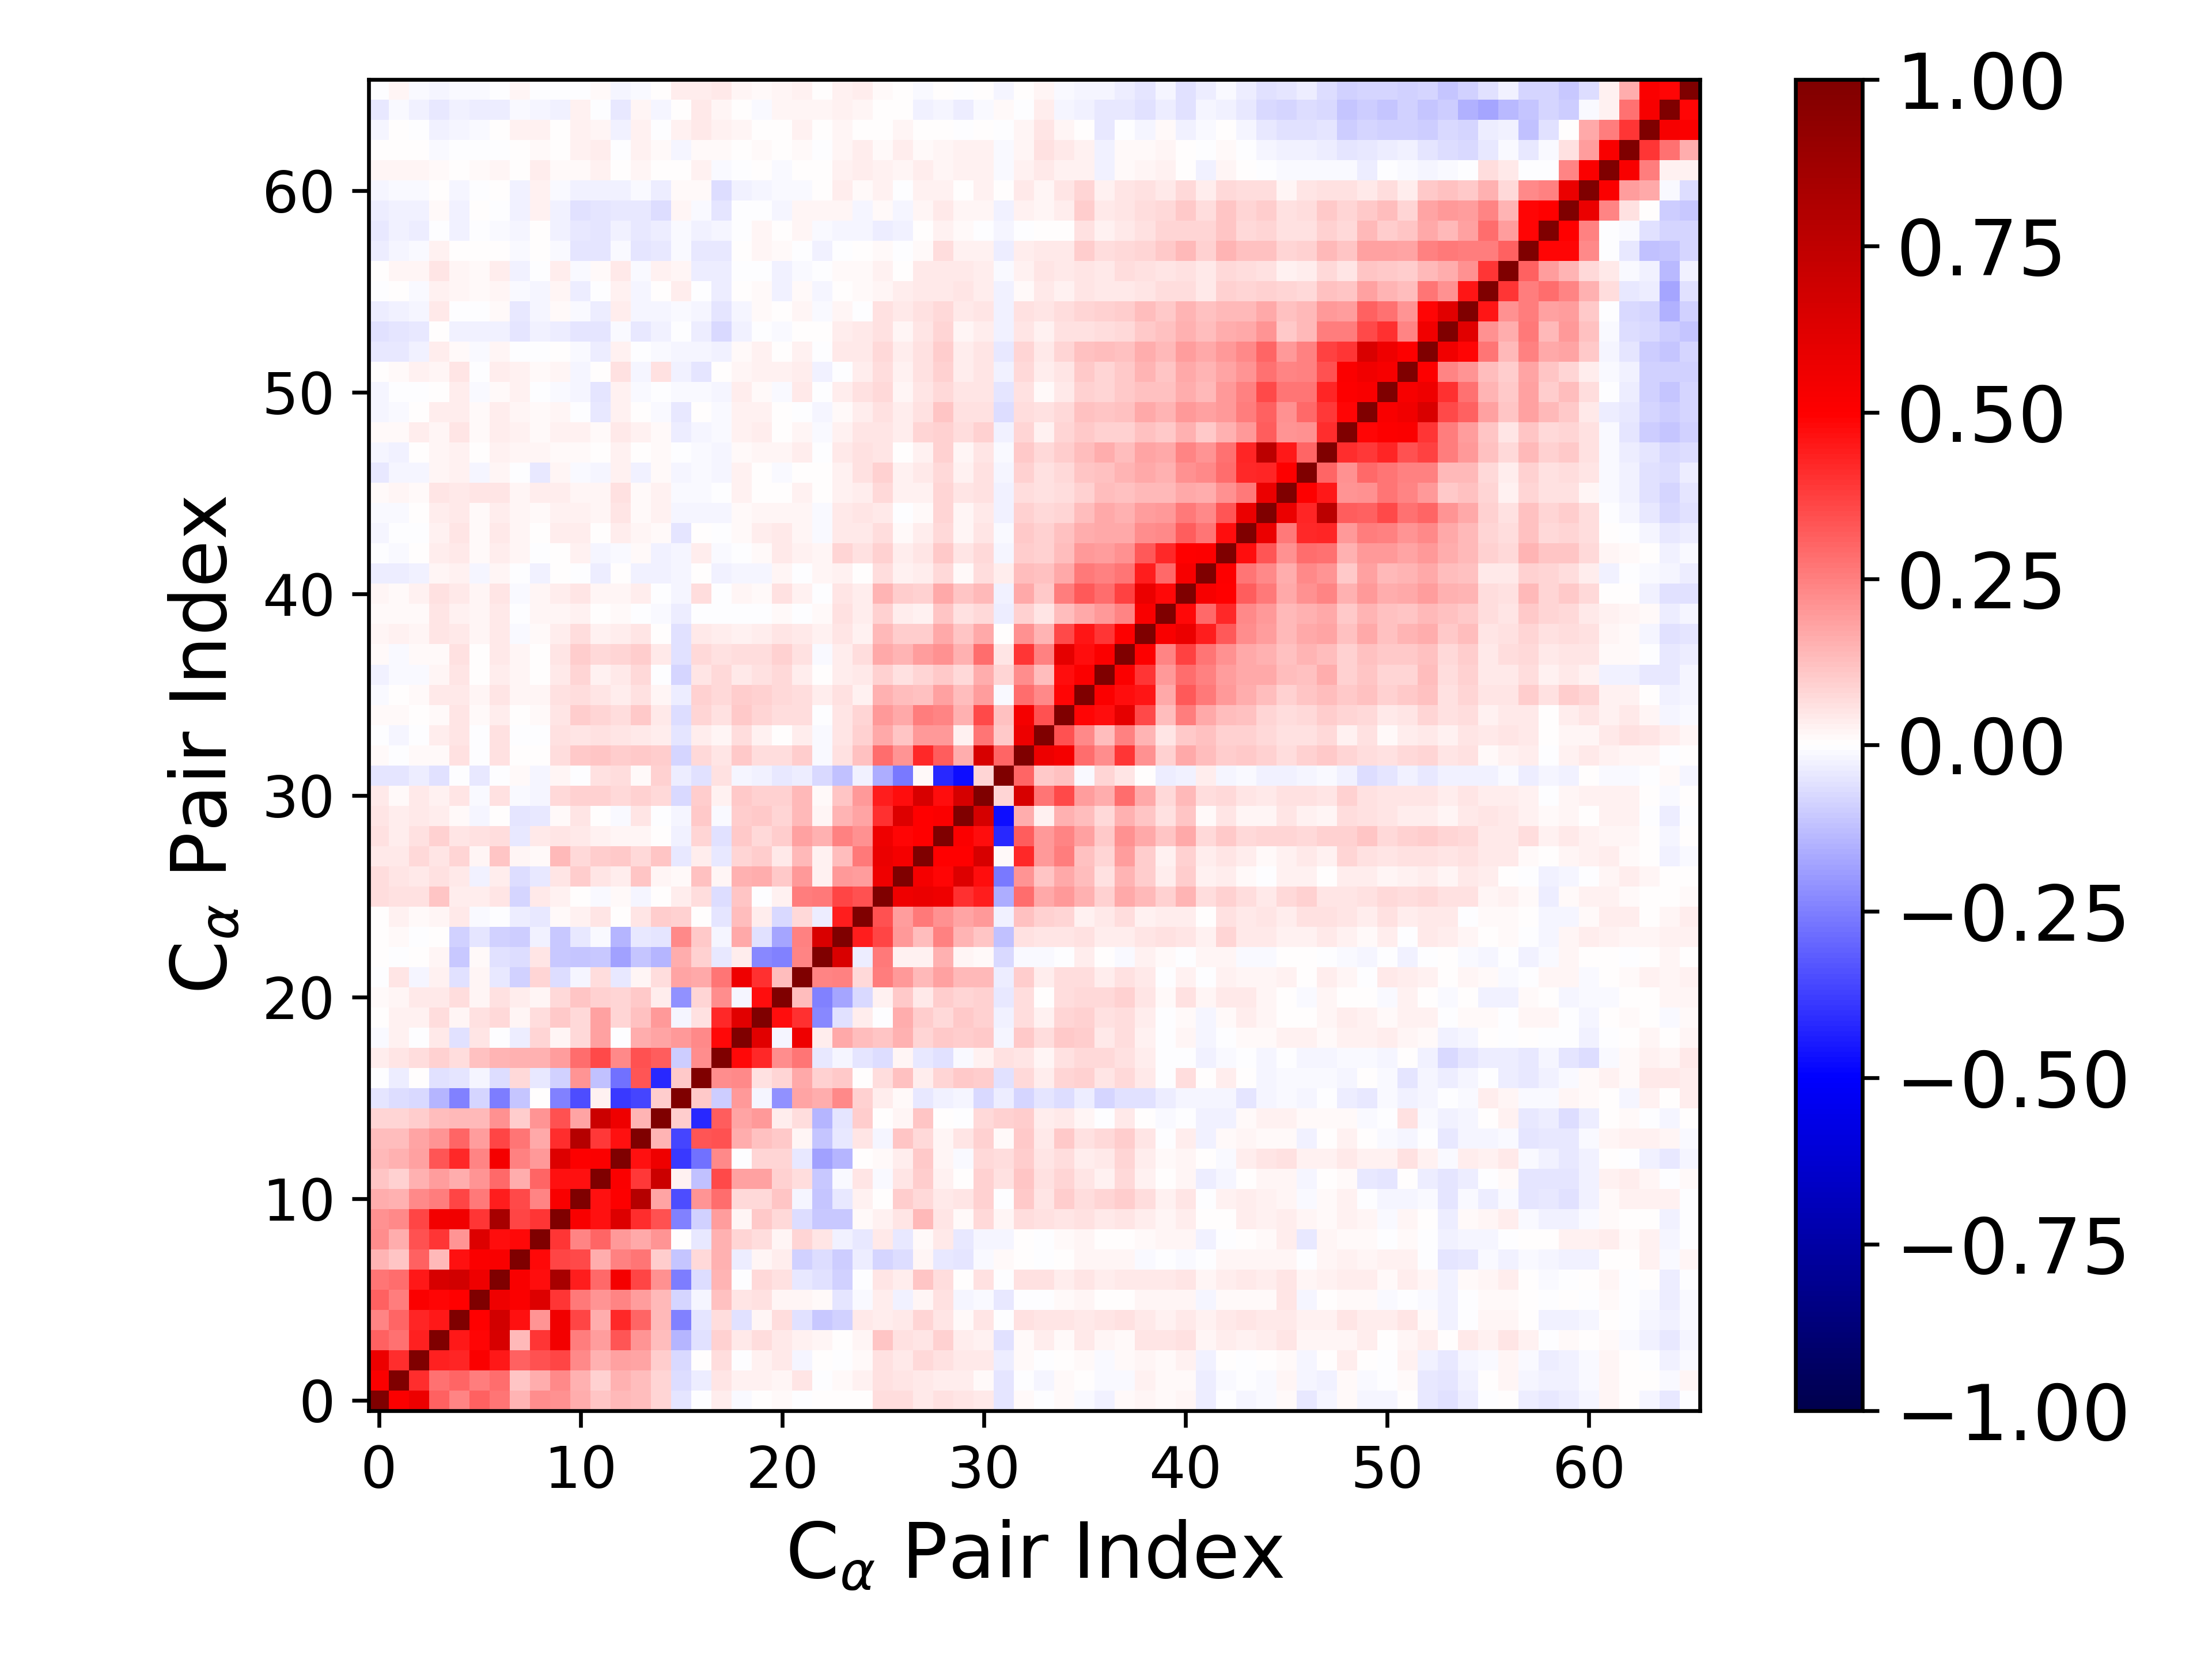

Source data for this figure (header and first rows):
1.000000000000000000e+00, 5.125778694069790253e-01, 5.699600812219585144e-01, 3.085114455821657553e-01, 2.403738960461246355e-01, 3.048944382609757309e-01, 2.656375440461995474e-01, 1.483282143663878228e-01, 2.237407277405207284e-01, 2.186865724703255798e-01, 1.577408489367652655e-01, 1.131978339745793732e-01, 1.357166304256404443e-01, 1.267711694946872247e-01, 8.532586761641013096e-02, -5.265306510285489017e-02, -7.216809046242158784e-03, 3.723155994248097261e-02, -1.442230986342930496e-02, 4.261374971297843435e-03, 1.184975856733781058e-02, -7.219722416403326131e-04, 6.504614429675707049e-03, 1.415002774637437151e-03
5.125778694069790253e-01, 1.000000000000000000e+00, 4.137445899768811275e-01, 2.765306030761600642e-01, 3.002037824632912133e-01, 2.548144344429970620e-01, 2.822645070224942820e-01, 1.161729004042526547e-01, 1.637940242872375773e-01, 2.276662652929722641e-01, 1.522072705217282496e-01, 9.114083351058888116e-02, 1.560048558833388999e-01, 1.270559126788232129e-01, 7.905326316890839977e-02, -6.933700586663606169e-02, -3.523624417865388325e-02, 4.810405548856595132e-02, 2.783871699186111007e-02, 2.463831380126793938e-02, 1.968512144927128671e-02, 4.846984327070328474e-02, -6.140827696716146976e-04, 8.462312822822072242e-03
5.699600812219585144e-01, 4.137445899768811275e-01, 1.000000000000000000e+00, 4.346309607371318662e-01, 4.254001251080206658e-01, 5.103987921426249574e-01, 4.471519645489387407e-01, 3.116897390591805150e-01, 3.403153436275421218e-01, 3.621590408006181705e-01, 2.290260073548682218e-01, 1.550892335785124532e-01, 1.813291204989636307e-01, 1.760151609639070414e-01, 9.660357670032433675e-02, -7.551288773565903445e-02, 7.535364475138111272e-03, 6.412642192621875736e-02, -6.516317857923208806e-03, 3.075839636940204055e-02, 4.256655920161626222e-02, -1.791672677397273400e-02, 5.490264683500873863e-03, -4.603976495895401207e-03
3.085114455821657553e-01, 2.765306030761600642e-01, 4.346309607371318662e-01, 1.000000000000000000e+00, 4.473442718948951180e-01, 4.900731721189008350e-01, 6.512273905528609408e-01, 1.362917035840947866e-01, 3.924597928274102809e-01, 5.391307537643547088e-01, 2.572235235171609902e-01, 1.914700339306423249e-01, 3.344765776403445523e-01, 2.032286864109816016e-01, 1.288679617233158547e-01, -1.444516452558793629e-01, -6.144137468009508440e-02, 8.605841956625055744e-02, 4.336380245844171505e-02, 6.708613504132093786e-02, 4.549485199229651167e-02, 3.025688506183493026e-02, 2.134843642867444852e-02, 5.303170964917360702e-03
2.403738960461246355e-01, 3.002037824632912133e-01, 4.254001251080206658e-01, 4.473442718948951180e-01, 1.000000000000000000e+00, 4.936935195183104752e-01, 6.777137018499032051e-01, 4.675875278212171526e-01, 2.055078523127210344e-01, 5.526595051158516014e-01, 3.660003835601087774e-01, 1.604756716692118390e-01, 4.183002796926301725e-01, 3.028395013918589451e-01, 1.372437521747880140e-01, -2.446853533696924099e-01, -4.914104824348839579e-02, 6.390714409197817414e-02, -5.569053212975871164e-02, 1.888804896608644451e-02, 6.913564758009219102e-02, -6.146343559106565851e-02, -1.038613937360038236e-01, -9.041554505160809274e-02
3.048944382609757309e-01, 2.548144344429970620e-01, 5.103987921426249574e-01, 4.900731721189008350e-01, 4.936935195183104752e-01, 1.000000000000000000e+00, 5.623512038736809826e-01, 5.088665253596492688e-01, 6.259447076373858554e-01, 3.947475931852651998e-01, 2.588699660021032689e-01, 2.035734465451054798e-01, 2.380443314434076418e-01, 1.888941701256595107e-01, 1.403452086223105910e-01, -8.535974034986167081e-02, -1.839062564539321529e-02, 1.217184514025551889e-01, 4.727170818901442473e-02, 6.063753546125250776e-02, 2.315999123859854153e-02, 1.879473945121846318e-02, 8.529381751344732032e-03, -4.796625006244902706e-02
2.656375440461995474e-01, 2.822645070224942820e-01, 4.471519645489387407e-01, 6.512273905528609408e-01, 6.777137018499032051e-01, 5.623512038736809826e-01, 1.000000000000000000e+00, 5.197560400659912982e-01, 4.719839386504016687e-01, 8.389917887363386173e-01, 4.418527733674006974e-01, 2.895243603225144957e-01, 5.389395716169980144e-01, 3.606235795675768463e-01, 2.171642669990014318e-01, -2.551342998643990057e-01, -6.279619935925145890e-02, 1.416603516186643597e-01, -2.359871050455609293e-04, 7.473657443241331355e-02, 6.159498401371593657e-02, -4.449706521708585855e-02, -5.995883158943782903e-02, -9.166962161720464131e-02
1.483282143663878228e-01, 1.161729004042526547e-01, 3.116897390591805150e-01, 1.362917035840947866e-01, 4.675875278212171526e-01, 5.088665253596492688e-01, 5.197560400659912982e-01, 1.000000000000000000e+00, 4.785432723406190525e-01, 3.623786294247712814e-01, 3.543090844319203292e-01, 1.579535987188323554e-01, 2.493612825172974723e-01, 2.666955109943607294e-01, 1.001887104150828850e-01, -1.165158027752919712e-01, 7.109933130173590188e-02, 1.492605220525428100e-01, -3.211571652124123322e-02, 2.312173522981902929e-02, 3.252740019742762084e-02, -8.814433701043272729e-02, -6.508885353496289550e-02, -9.857151200564891191e-02
2.237407277405207284e-01, 1.637940242872375773e-01, 3.403153436275421218e-01, 3.924597928274102809e-01, 2.055078523127210344e-01, 6.259447076373858554e-01, 4.719839386504016687e-01, 4.785432723406190525e-01, 1.000000000000000000e+00, 3.923999680728887385e-01, 2.365270156007697189e-01, 3.009965955475826793e-01, 2.009848412301474541e-01, 1.704794310635112387e-01, 2.070422276713557164e-01, 4.141610037978973695e-03, -4.237519326295210303e-02, 1.495140997525201965e-01, 8.387940156094646216e-02, 6.633360729595005889e-02, 2.085049228569572227e-02, 8.177285160982225576e-02, 4.947745722443760291e-02, -2.533109904211011329e-02
2.186865724703255798e-01, 2.276662652929722641e-01, 3.621590408006181705e-01, 5.391307537643547088e-01, 5.526595051158516014e-01, 3.947475931852651998e-01, 8.389917887363386173e-01, 3.623786294247712814e-01, 3.923999680728887385e-01, 1.000000000000000000e+00, 5.165767374450845884e-01, 4.651973846240236576e-01, 6.287401902585131319e-01, 4.127802321646483752e-01, 3.436826939340741349e-01, -2.443668775050437392e-01, -8.823175436738306399e-02, 1.885173053083471495e-01, 2.326873385937687153e-02, 1.019356296991597161e-01, 7.140426007445255241e-02, -6.604676239140877536e-02, -1.042743789859855164e-01, -1.081159184442023330e-01
1.577408489367652655e-01, 1.522072705217282496e-01, 2.290260073548682218e-01, 2.572235235171609902e-01, 3.660003835601087774e-01, 2.588699660021032689e-01, 4.418527733674006974e-01, 3.543090844319203292e-01, 2.365270156007697189e-01, 5.165767374450845884e-01, 1.000000000000000000e+00, 4.685884288558093691e-01, 5.004595296297575935e-01, 7.834442642906015442e-01, 1.759413683849377907e-01, -3.467367595528273450e-01, 2.045276703321876888e-01, 2.831314021387399404e-01, 7.510894177741712918e-02, 7.630749011510695734e-02, 1.124933183162970390e-01, -2.282073768042961262e-02, -1.152172032208507585e-01, -4.296307687190711877e-02
1.131978339745793732e-01, 9.114083351058888116e-02, 1.550892335785124532e-01, 1.914700339306423249e-01, 1.604756716692118390e-01, 2.035734465451054798e-01, 2.895243603225144957e-01, 1.579535987188323554e-01, 3.009965955475826793e-01, 4.651973846240236576e-01, 4.685884288558093691e-01, 1.000000000000000000e+00, 5.141850981612783311e-01, 3.868462473690054693e-01, 6.965908698221197071e-01, 2.738126215464460264e-02, -1.201815229709357336e-01, 3.572971945989484310e-01, 1.873971749790545038e-01, 1.839781457022067745e-01, 8.749673714281130943e-02, 6.849365476952240517e-02, -1.031588143314593753e-01, -1.061834050277526802e-02
1.357166304256404443e-01, 1.560048558833388999e-01, 1.813291204989636307e-01, 3.344765776403445523e-01, 4.183002796926301725e-01, 2.380443314434076418e-01, 5.389395716169980144e-01, 2.493612825172974723e-01, 2.009848412301474541e-01, 6.287401902585131319e-01, 5.004595296297575935e-01, 5.141850981612783311e-01, 1.000000000000000000e+00, 4.620498570089044410e-01, 5.597424298915110175e-01, -3.863544790193131351e-01, -2.779439703874613254e-01, 2.336082288506080018e-01, -2.913537489773650462e-04, 8.283575481279004116e-02, 8.038457533775965336e-02, -4.560997793057288557e-02, -1.800869026175800358e-01, -1.436698139238291594e-01
1.267711694946872247e-01, 1.270559126788232129e-01, 1.760151609639070414e-01, 2.032286864109816016e-01, 3.028395013918589451e-01, 1.888941701256595107e-01, 3.606235795675768463e-01, 2.666955109943607294e-01, 1.704794310635112387e-01, 4.127802321646483752e-01, 7.834442642906015442e-01, 3.868462473690054693e-01, 4.620498570089044410e-01, 1.000000000000000000e+00, 1.450576373766905014e-01, -3.597402191915989866e-01, 3.331032148753553246e-01, 3.374215782698136712e-01, 1.580135607401070286e-01, 1.206182996062179907e-01, 1.035011198271346827e-01, 1.998457555457055015e-02, -1.158735553720386113e-01, -3.911346909440781977e-02
8.532586761641013096e-02, 7.905326316890839977e-02, 9.660357670032433675e-02, 1.288679617233158547e-01, 1.372437521747880140e-01, 1.403452086223105910e-01, 2.171642669990014318e-01, 1.001887104150828850e-01, 2.070422276713557164e-01, 3.436826939340741349e-01, 1.759413683849377907e-01, 6.965908698221197071e-01, 5.597424298915110175e-01, 1.450576373766905014e-01, 1.000000000000000000e+00, 9.593043867982799233e-02, -4.189511296085826619e-01, 3.201778985371971920e-01, 1.732639534455201191e-01, 1.953477656104055382e-01, 3.320182359883653428e-02, 6.908128395689532020e-02, -1.429914741467583905e-01, -4.775793301562722415e-02
-5.265306510285489017e-02, -6.933700586663606169e-02, -7.551288773565903445e-02, -1.444516452558793629e-01, -2.446853533696924099e-01, -8.535974034986167081e-02, -2.551342998643990057e-01, -1.165158027752919712e-01, 4.141610037978973695e-03, -2.443668775050437392e-01, -3.467367595528273450e-01, 2.738126215464460264e-02, -3.863544790193131351e-01, -3.597402191915989866e-01, 9.593043867982799233e-02, 1.000000000000000000e+00, 1.040442188626904962e-01, -9.664820680339569758e-02, 1.984469450615506392e-01, -1.596408083155010510e-02, -2.175434613444767740e-01, 1.744048908244562046e-01, 1.600340612210030267e-01, 2.288635236586925026e-01
-7.216809046242158784e-03, -3.523624417865388325e-02, 7.535364475138111272e-03, -6.144137468009508440e-02, -4.914104824348839579e-02, -1.839062564539321529e-02, -6.279619935925145890e-02, 7.109933130173590188e-02, -4.237519326295210303e-02, -8.823175436738306399e-02, 2.045276703321876888e-01, -1.201815229709357336e-01, -2.779439703874613254e-01, 3.331032148753553246e-01, -4.189511296085826619e-01, 1.040442188626904962e-01, 1.000000000000000000e+00, 2.230187118875475716e-01, 2.308201633063540759e-01, 5.696798150761719914e-02, 8.557157672059513553e-02, 1.648865416780708193e-01, 8.862120842045438651e-02, 1.040097535896024328e-01
3.723155994248097261e-02, 4.810405548856595132e-02, 6.412642192621875736e-02, 8.605841956625055744e-02, 6.390714409197817414e-02, 1.217184514025551889e-01, 1.416603516186643597e-01, 1.492605220525428100e-01, 1.495140997525201965e-01, 1.885173053083471495e-01, 2.831314021387399404e-01, 3.572971945989484310e-01, 2.336082288506080018e-01, 3.374215782698136712e-01, 3.201778985371971920e-01, -9.664820680339569758e-02, 2.230187118875475716e-01, 1.000000000000000000e+00, 4.793440235702040031e-01, 4.209797800227669806e-01, 2.247630080285019649e-01, 2.684005330574156245e-01, -4.483174883547640099e-02, -2.121310602252471367e-02
-1.442230986342930496e-02, 2.783871699186111007e-02, -6.516317857923208806e-03, 4.336380245844171505e-02, -5.569053212975871164e-02, 4.727170818901442473e-02, -2.359871050455609293e-04, -3.211571652124123322e-02, 8.387940156094646216e-02, 2.326873385937687153e-02, 7.510894177741712918e-02, 1.873971749790545038e-01, -2.913537489773650462e-04, 1.580135607401070286e-01, 1.732639534455201191e-01, 1.984469450615506392e-01, 2.308201633063540759e-01, 4.793440235702040031e-01, 1.000000000000000000e+00, 6.145993444978460341e-01, -1.916367767662854535e-02, 5.551267191291207048e-01, 3.873103075818467439e-02, 1.666459332759587242e-01
4.261374971297843435e-03, 2.463831380126793938e-02, 3.075839636940204055e-02, 6.708613504132093786e-02, 1.888804896608644451e-02, 6.063753546125250776e-02, 7.473657443241331355e-02, 2.312173522981902929e-02, 6.633360729595005889e-02, 1.019356296991597161e-01, 7.630749011510695734e-02, 1.839781457022067745e-01, 8.283575481279004116e-02, 1.206182996062179907e-01, 1.953477656104055382e-01, -1.596408083155010510e-02, 5.696798150761719914e-02, 4.209797800227669806e-01, 6.145993444978460341e-01, 1.000000000000000000e+00, 4.744499338779966657e-01, 4.030707428497661282e-01, -2.326261651421321630e-01, -6.202776373638470286e-02
1.184975856733781058e-02, 1.968512144927128671e-02, 4.256655920161626222e-02, 4.549485199229651167e-02, 6.913564758009219102e-02, 2.315999123859854153e-02, 6.159498401371593657e-02, 3.252740019742762084e-02, 2.085049228569572227e-02, 7.140426007445255241e-02, 1.124933183162970390e-01, 8.749673714281130943e-02, 8.038457533775965336e-02, 1.035011198271346827e-01, 3.320182359883653428e-02, -2.175434613444767740e-01, 8.557157672059513553e-02, 2.247630080285019649e-01, -1.916367767662854535e-02, 4.744499338779966657e-01, 1.000000000000000000e+00, 1.255692369633199523e-01, -2.453691058104359168e-01, -1.735774637685177924e-01
-7.219722416403326131e-04, 4.846984327070328474e-02, -1.791672677397273400e-02, 3.025688506183493026e-02, -6.146343559106565851e-02, 1.879473945121846318e-02, -4.449706521708585855e-02, -8.814433701043272729e-02, 8.177285160982225576e-02, -6.604676239140877536e-02, -2.282073768042961262e-02, 6.849365476952240517e-02, -4.560997793057288557e-02, 1.998457555457055015e-02, 6.908128395689532020e-02, 1.744048908244562046e-01, 1.648865416780708193e-01, 2.684005330574156245e-01, 5.551267191291207048e-01, 4.030707428497661282e-01, 1.255692369633199523e-01, 1.000000000000000000e+00, 2.411020174004123717e-01, 2.431836518584910289e-01
6.504614429675707049e-03, -6.140827696716146976e-04, 5.490264683500873863e-03, 2.134843642867444852e-02, -1.038613937360038236e-01, 8.529381751344732032e-03, -5.995883158943782903e-02, -6.508885353496289550e-02, 4.947745722443760291e-02, -1.042743789859855164e-01, -1.152172032208507585e-01, -1.031588143314593753e-01, -1.800869026175800358e-01, -1.158735553720386113e-01, -1.429914741467583905e-01, 1.600340612210030267e-01, 8.862120842045438651e-02, -4.483174883547640099e-02, 3.873103075818467439e-02, -2.326261651421321630e-01, -2.453691058104359168e-01, 2.411020174004123717e-01, 1.000000000000000000e+00, 6.431982431231737518e-01
1.415002774637437151e-03, 8.462312822822072242e-03, -4.603976495895401207e-03, 5.303170964917360702e-03, -9.041554505160809274e-02, -4.796625006244902706e-02, -9.166962161720464131e-02, -9.857151200564891191e-02, -2.533109904211011329e-02, -1.081159184442023330e-01, -4.296307687190711877e-02, -1.061834050277526802e-02, -1.436698139238291594e-01, -3.911346909440781977e-02, -4.775793301562722415e-02, 2.288635236586925026e-01, 1.040097535896024328e-01, -2.121310602252471367e-02, 1.666459332759587242e-01, -6.202776373638470286e-02, -1.735774637685177924e-01, 2.431836518584910289e-01, 6.431982431231737518e-01, 1.000000000000000000e+00
4.162214583248334196e-03, 2.507069317413460063e-02, 1.197969367970768903e-02, 1.750549774582660714e-02, 3.964700156927353919e-02, -9.639844261165235115e-03, -1.607371248297562215e-03, -3.834479861470496687e-02, -4.107799476112607151e-02, 9.918329352855134035e-03, 2.664752649801278156e-02, 5.441816719489418752e-02, 7.318767643857782522e-03, 4.733198349581107384e-02, 9.606257699938750005e-02, 8.896143713668276665e-02, 3.895111680418986057e-03, -5.323751443620732687e-02, 1.267113761497113966e-01, 3.346200775870773053e-02, -7.529368708885647576e-02, 7.305566062391280480e-02, -3.249218681371995182e-02, 4.419714745006756984e-01
6.683401211237101347e-02, 5.974995075359854080e-02, 5.609318852931887561e-02, 1.114331002917937630e-01, 3.321134357332058973e-02, 3.271198455545284989e-02, 5.158038808983606699e-02, -8.539890528932309044e-02, 4.072065060637933276e-02, 3.028534283143280784e-02, 3.519568924212021412e-03, -1.178211625353332501e-02, 1.091547716313077086e-02, -2.249974839809978228e-02, 1.875460008742564199e-03, 3.339826813790467558e-02, 6.293893476031187095e-02, -7.024009089102764558e-02, 1.122193216807531035e-01, -3.743944816138285235e-04, 2.790235992200084184e-02, 2.568044560166322099e-01, 2.653575070079249865e-01, 3.618759243886394139e-01
6.308526504427415527e-02, 5.328011938734856373e-02, 4.138617007764762434e-02, 5.637779544855403557e-02, 4.168260072371124392e-02, -2.408091744842002710e-02, 3.294432556526902950e-02, -6.402572850960139283e-02, -4.337834195129507825e-02, 5.019039333099989397e-02, 1.011171918193065622e-01, 5.084210101817538546e-02, 3.514306505537095199e-02, 1.120500889301169617e-01, 1.864658071811485518e-02, 9.943472339557449940e-03, 1.246649050535570541e-01, 2.141169485759314775e-02, 1.553244959233258671e-01, 1.631671670618990433e-01, 1.081457258504723018e-01, 1.990930376251470180e-01, 2.624907668242407524e-02, 2.024667296073763556e-01
4.444093882041112720e-02, 4.185492649921396247e-02, 7.323042324829118210e-02, 4.738309465004580945e-02, 8.231486664528024633e-02, 1.801689859824427004e-02, 1.168008064112262268e-01, 2.006681109626285223e-02, 8.330129414815137454e-03, 1.370625048653424105e-01, 7.704577077612735636e-02, 9.419038823855185871e-02, 1.024570561412435216e-01, 7.261737481530985971e-02, 1.123280705491373904e-01, -4.517439272510517800e-02, 3.361261422522028586e-02, -4.377326850738151587e-02, 8.386058716421947168e-02, 9.464571737973820342e-02, 4.640946715757433838e-02, 1.346387419185763878e-01, 2.763135889122661504e-02, 1.282622596280575122e-01
5.816260699284295232e-02, 3.262556115420097574e-02, 6.066393931471260326e-02, 8.843537503738417571e-02, 5.028230988491627640e-02, 6.128685356873637968e-02, 6.563990648884601709e-02, -4.116582531769750336e-02, 3.913313944073778389e-02, 4.730543347946547517e-02, 4.077743491353846145e-02, 2.460214732968170684e-02, 1.826099324648477323e-02, 2.204986996570487343e-02, 3.996978611026547057e-03, -2.513228380835975939e-02, 7.918129080239309781e-02, -5.853668711930475055e-02, 1.076819980078600192e-01, 7.405720585451064375e-02, 1.005328755175897704e-01, 1.798349752956064085e-01, 1.528714162632006657e-01, 2.443879404945684397e-01
5.185962349218713185e-02, 3.287683174404895659e-02, 3.957234941136530265e-02, 3.137522798735738888e-02, 8.523751362662449968e-03, -1.704069219696296295e-02, 2.794965644137870162e-03, -4.853573945582834864e-02, -4.500958452292776885e-02, 9.876843746549715877e-03, 4.897158485865313327e-02, 5.656334419213268974e-03, -9.422138590622975915e-03, 5.382473066806293255e-02, -6.648583342211891213e-03, -1.749932469941429050e-02, 1.046382755693160416e-01, -1.207568598623980777e-02, 9.861882619680807649e-02, 1.060531775209218736e-01, 8.066204752812723699e-02, 1.333676554508077261e-01, 2.248233625606128536e-02, 1.441731768985395068e-01
4.231250786303172168e-02, 1.428199388813002589e-02, 4.399330227459640613e-02, 2.444369686141443718e-02, 4.822383154896025398e-02, -8.357459452652104409e-03, 5.658030310971490229e-02, -1.267066729178050258e-02, -1.709031732391474295e-02, 7.552533690564207369e-02, 9.230551043934602518e-02, 8.601425431187215143e-02, 7.212098773098807314e-02, 9.056041198005555792e-02, 7.181165654490197225e-02, -7.275544013424416201e-02, 9.579118293838025100e-02, 2.719914893393545960e-02, 1.047885759977021519e-01, 9.085660814172991095e-02, 8.729336921043444331e-02, 1.339276215236046841e-01, 8.255992588259722376e-03, 1.111670164724645193e-01
-5.081523736048938755e-02, -5.331457054410094348e-02, -3.804120951020477370e-02, -5.662502103006325505e-02, -2.200010761162632996e-03, -4.160913628802277719e-02, -1.922652241509007192e-03, 1.410577864150765193e-02, -2.076187174851028966e-02, 1.854447256752620940e-02, -3.437050534326972513e-03, 6.221593705334419605e-02, 6.716023001919005364e-02, 1.170035782449411338e-02, 9.165152182889751975e-02, -3.272145578843089347e-02, -5.975320368588125930e-02, 5.496970250943489927e-02, -1.858005420832439802e-02, -3.018388574156805754e-02, -4.225084935911679190e-02, -3.698382045319898587e-02, -7.469245188073204977e-02, -1.231633619714661565e-01
1.510933693792596011e-02, -5.456994596917298310e-03, 1.270852572177435906e-02, 1.225939621534902560e-02, 5.545017921514120568e-02, -6.375592535174642687e-03, 5.473173995781312889e-02, 3.065136661172836521e-03, 4.860372724075001302e-03, 6.752250533083302420e-02, 1.086940202205650130e-01, 1.132937737461552768e-01, 9.571507418106700582e-02, 1.021049308012339785e-01, 9.618551065997792138e-02, -8.298999964194023193e-02, 7.506615798140242601e-02, 4.975110912005486358e-02, 1.028911732193187045e-01, 6.973395855824172929e-02, 6.672856952118781659e-02, 9.499116520749124881e-02, -1.297315850524179137e-02, 5.793497537660832059e-02
-6.514230770719901071e-04, -2.125019188574090584e-02, -9.849666551829867368e-04, 3.200806607803959036e-02, 5.053886707436380799e-02, -3.392944915067662437e-03, 5.502748240397727780e-02, -5.947357528747029137e-03, -6.269558840346908107e-03, 6.127624182244193612e-02, 4.804278936058179600e-02, 5.513282718905838931e-02, 5.047590503645132259e-02, 4.109816768550398486e-02, 3.717291608249307516e-02, -5.388390281863358888e-02, 3.517327184872693496e-02, 1.889772312016775244e-02, 6.511656792921188819e-02, 2.874734969055298128e-02, 2.292876322083487167e-04, 3.659968196220255571e-02, -1.311986035519385058e-02, 4.724241287195074523e-02
1.276375567822771867e-02, 7.827230808540960871e-03, 3.708719111284124789e-03, 8.296388480753463107e-03, 5.055321827703384424e-02, 1.023640440826827612e-02, 3.791721251830521694e-02, 3.972802755446905656e-03, 1.426140430147674124e-02, 4.882354771481747790e-02, 9.599770838805968265e-02, 8.067237919727458795e-02, 6.266840065283528494e-02, 1.065744163421731699e-01, 4.132650258011895394e-02, -6.328630555644529365e-02, 8.435838060666293881e-02, 6.157897026426546738e-02, 1.023335067015048450e-01, 8.321586233362170126e-02, 6.465761384430977754e-02, 6.744619287581370137e-02, -5.574042968048142921e-03, 4.946625483004905843e-02
-9.691956615308604250e-03, 2.410818155673141380e-03, 8.289584068139597278e-03, 4.654289092564452973e-02, 4.451570895628530894e-02, 1.654000782024385094e-02, 5.054777472043014974e-02, 2.035157555338894947e-02, 2.070455252332989091e-02, 5.740630713407765540e-02, 6.881321736940283762e-02, 4.826598182709777862e-02, 3.471247790978887471e-02, 6.023308374355242079e-02, 1.755380447336540167e-02, -3.173120065605973539e-02, 8.745602056645242206e-02, 7.335343692776792601e-02, 9.428916819882511569e-02, 8.752042892376084293e-02, 7.035825851363509964e-02, 6.528349050395770847e-02, 3.548984668652744451e-02, 6.059570532880004246e-02
-2.674868100761560938e-02, -1.528543380799405292e-02, -1.362979290177316824e-02, 1.708888160943049933e-02, 4.807728134430190592e-02, 4.437654817132674970e-03, 3.840035991519998027e-02, 1.688776244781141356e-02, 6.958344169009243220e-03, 4.014504467991550363e-02, 8.075434134276689158e-02, 2.655778376672041433e-02, 4.180732190243185292e-02, 7.336443230650856184e-02, -7.467504389522931080e-03, -7.911362582396286314e-02, 5.406151329618671952e-02, 7.451059433835795220e-02, 4.214589580505580246e-02, 5.750099087106552015e-02, 7.706788258977874395e-02, 3.876973031660876229e-02, 6.028606552919922243e-03, 3.310183358367388418e-02
1.053870624418236888e-02, -9.667415963339833634e-03, 1.105770510404347796e-02, 1.326449328038963385e-02, 5.637930628516583942e-02, 3.246416891910746880e-03, 3.992382059336405109e-02, 1.759691419792252035e-02, 1.192299608761807636e-03, 4.954354129758471725e-02, 1.012882075984622848e-01, 7.265229798745219403e-02, 7.847929274799932131e-02, 9.497218812693784817e-02, 4.346079089828903952e-02, -5.880775226028565894e-02, 7.556046995350926276e-02, 5.893514431529391084e-02, 6.268285986009354549e-02, 6.895829787880863870e-02, 8.837262405186381564e-02, 5.810290556976506482e-02, -1.191928209071424667e-02, 3.874494687903492357e-02
2.135163943518448779e-02, 2.626124972578793015e-02, 1.915379446283729109e-02, 4.792467944995110196e-02, 4.135406923827151388e-02, 2.215034024476688138e-02, 4.241886569365293375e-02, -8.949298549288468504e-03, 1.223646379308302411e-02, 3.492861019041845760e-02, 6.990107049115741600e-02, 3.042736223577915261e-02, 3.357994166091294447e-02, 4.897504803398585599e-02, 1.583500990844389665e-03, -5.955975341399566414e-02, 4.326942073818506457e-02, 3.128425643064973449e-02, 2.844050092764193599e-02, 3.301876594934084752e-02, 5.458513871112161131e-02, 3.933876271058573543e-02, 3.102163353733613724e-02, 5.199208040731025798e-02
1.310947871086127342e-02, 1.537352034140742132e-02, 1.269358753250267313e-02, 5.308064290135157404e-02, 3.112943959437252522e-02, 1.704422343257753006e-02, 4.283019336923700460e-02, -6.475798351576293743e-03, 1.671345710693315084e-02, 2.236390195989022486e-02, 2.550915044710922244e-02, 4.811209823083864405e-03, 1.366788461513547548e-02, -1.233142950977671182e-03, -1.268059888985522202e-02, -3.861477334474355122e-02, -1.314963443362444136e-03, -6.452820900781579272e-03, -7.144666642084445546e-03, -4.034961208298069001e-03, 1.252032170251497593e-02, -4.162592268525250327e-04, 1.418971257016686006e-02, 6.142333214594621754e-02
1.619901705354830079e-02, 1.063413593828919229e-02, 2.602764062338008486e-02, 6.046783391653830914e-02, 4.604647618282103894e-02, 1.961499916449959552e-02, 4.693829302150896721e-02, -1.116864798884954768e-02, 2.271027096997844594e-02, 3.759309503830865484e-02, 4.936691514035240758e-02, 1.790732132810029381e-02, 1.696522560336522281e-02, 3.173301159437022512e-02, -4.441538795211721208e-03, -1.623360429097883001e-02, 6.565286104643612564e-02, -4.897784412533396844e-03, 2.152388849555211814e-02, 1.227956871805068427e-02, 5.674401902407564396e-02, 2.882164837352273537e-02, -4.497890707959971944e-03, 4.885570872937560621e-02
-3.412049904775721343e-02, -3.440666345593370451e-02, -2.971431346652111949e-02, 1.762072111112850462e-02, 2.443288269788741751e-02, -2.016575742619523826e-02, 1.586913692196613088e-02, -3.018830999747826316e-03, -2.382951611712721268e-02, 1.507661575751650116e-03, -2.197548319753794962e-05, -3.530273966744975483e-02, 8.308610814134598623e-04, -3.123695878417443589e-02, -3.110388245229244245e-02, -1.920048763844821316e-02, 7.216811384384373132e-04, -2.858195151437816980e-02, -2.294854090819805140e-02, -1.648000381446920043e-02, 2.327653263001813397e-02, -3.573347217016881183e-03, 1.765987333489199909e-02, 2.995162405498316693e-02
-3.722906188458473872e-03, -8.486726507529886165e-03, 5.054005250238792664e-03, 3.509338286639864662e-02, 4.389781927002024686e-02, 1.299778859676695153e-02, 3.530315291272870248e-02, 1.761285940701923930e-02, -3.099087052178945995e-03, 6.444636004571706843e-03, 2.896885808025348799e-02, -1.749569737045203813e-02, -7.859477288911179832e-03, 1.105761470484295343e-02, -2.425780486233198793e-02, -2.141323521222182960e-02, 3.164649341537771610e-02, -1.382104001509699628e-02, -1.753594398178520567e-03, 1.263412285426610861e-02, 4.123949427112928723e-02, 2.611497290072836361e-02, 1.639831885020312865e-02, 8.460212917038398284e-02
-1.683736824964951126e-02, -6.980303165934490309e-03, -3.770039599120069730e-03, 2.817975979618733695e-02, 4.872931416795060061e-02, 1.078633678247230276e-02, 4.414003186014552049e-02, 1.714286733066801988e-02, 3.742264988195512752e-03, 3.294025762432972737e-02, 3.705824608521685742e-02, 5.425244210267906458e-03, 3.368849566044188060e-02, 1.856303880855957392e-02, 1.215289429495207234e-02, -5.215421835840441250e-02, 6.163496883316627387e-03, -2.483199372758427594e-03, 8.806924041503254655e-03, 3.576154258105447570e-02, 4.658308272299390568e-02, 2.173226079054947982e-02, -1.060102942488102586e-02, 4.246523068599583617e-02
-1.184955014849944054e-02, -1.129904263738680699e-02, 1.084639198858712138e-03, 3.222957663489084412e-02, 3.947627446608305279e-02, 7.927903486924611776e-03, 3.794362585797396437e-02, 1.623036500298179197e-02, 1.141715087849435283e-02, 2.937067451405535670e-02, 3.069217866215436658e-02, 2.206279592228311062e-02, 4.798613651001754771e-02, 1.055343344466178578e-02, 2.933351500603380985e-02, -1.624336649380271266e-02, -1.942556967483476116e-02, -1.697525743570054563e-02, 8.302554577553213772e-03, 2.189927281550136176e-02, 1.983951598199670471e-02, 2.286270210732294431e-02, -8.950447947769918366e-03, 3.918815909721360541e-02
9.997450190380396950e-03, 1.631919504264241552e-02, 7.817759617563299623e-03, 5.380117524636993803e-02, 4.646297249608111885e-02, 5.061924944615583954e-02, 5.113077377033756199e-02, 1.748777869495749676e-02, 3.206818173941866634e-02, 3.708433692834634671e-02, 2.076640824664080856e-02, 1.815631002344253106e-02, 5.804757683614959057e-02, 1.443465388336840315e-02, 2.780885013800368094e-02, -1.302746332598493303e-02, -1.056489398548959152e-02, -4.759229030364323272e-03, 2.736868070365559846e-02, 6.165688845891288336e-03, 3.264989733432049727e-03, 3.007303373457113557e-02, 4.790053761509804713e-03, 2.854443887371381841e-02
-4.010104173650792803e-02, -1.995519210719422926e-02, -1.622898801133370456e-02, 1.747975714864563601e-02, 2.524648894796632098e-02, -1.586617676388082585e-02, 1.794063896547655815e-02, -5.563916202176741842e-03, -3.988066341543667487e-02, 1.856458584935951825e-02, -1.047257994722086347e-02, -2.193659659121698427e-02, 2.437516635651862731e-02, -2.429376943767838637e-02, 1.189581212824216555e-02, -2.183259340776745258e-02, -1.208368073731384655e-02, -2.181011152042778081e-02, 2.431911941783041278e-02, 7.798185244653263806e-03, -1.169141918815465656e-02, 6.245261690878293158e-03, 1.806064800243199851e-03, 2.965119157639671196e-02
-1.605975875230210292e-02, -2.515187948131399412e-02, 9.610925929500878807e-04, 1.778916384870199430e-02, 3.015517240619770140e-02, 9.996131692004623693e-05, 2.353357666554109495e-02, 1.753127805030032030e-02, 1.799991472818885177e-02, 1.070263338063541687e-02, 1.459661218822919972e-02, 7.396997964115740141e-03, 2.526551216186515708e-02, 3.853099122099639881e-03, 1.268055456245485539e-02, -1.517227687164560612e-03, -8.054842042592106482e-03, -2.340220045992722278e-02, 1.044959795707657915e-02, 2.110181245943930362e-02, 1.666920701854599993e-02, 3.252401556119083326e-02, -5.906719467594446181e-03, 4.607571389615053997e-02
1.056963330631463874e-02, 9.447230844188489116e-03, 3.182102185504975117e-02, 1.822034195527825334e-02, 4.937119248727191850e-02, 9.403962537623832690e-03, 3.882792391521973363e-02, 2.979614810979312398e-02, 1.309254804763918499e-02, 2.562183103027050948e-02, 2.705912381713222042e-02, 9.556163421599544669e-03, 4.274449096814818966e-02, 2.546337226745904944e-02, 1.449486505744709830e-02, -3.656261085329624849e-02, -2.251766969915125136e-02, -1.461602392659344489e-02, 2.867625864393246946e-02, 3.507026425533087827e-02, 4.937811636482632507e-03, 2.050310623750112304e-02, -8.385408617213131743e-03, 2.646694770536168681e-02
-2.201404154565060958e-02, -1.336015471370321540e-02, 9.559624001552748888e-04, 3.303892312394939718e-02, 3.526140716157718374e-02, 1.216099110014914192e-02, 3.421597026323477259e-02, 1.859202610620230151e-02, 1.195487247653377605e-02, 1.867953918504527619e-02, -2.554209814258241555e-03, -4.535238756208016808e-02, 2.602944300888438561e-02, 4.806075341586827331e-03, -1.470254433213892889e-02, -4.478462825756843874e-02, 2.216194408519073927e-03, -1.515677118867293435e-02, 2.665496803947151744e-02, 3.055127448963622372e-02, 3.837501368258525777e-03, -3.514838585071875660e-03, -2.316414308817501752e-02, 1.558910262811109490e-02
-1.871624072660577412e-02, -7.724478126855264908e-03, -4.964652020639274965e-03, 6.178315597000833513e-03, 3.390224790551346623e-02, -1.363127292901394547e-02, 1.379871745241656802e-02, 2.608947077606558335e-02, -7.627161053818256632e-03, -1.034098195588872837e-02, -2.241966149014834944e-02, -5.013196095858419438e-02, 2.553185648347394004e-02, -1.179987235468370720e-02, -3.732599236500089117e-03, -1.281825280043605471e-02, -9.212398491833386632e-03, -1.611526690739060672e-02, 3.218649471831564607e-02, 1.215431443503213818e-02, -1.502593869587525409e-02, 4.493467381643353326e-02, -6.209479396218384878e-03, 3.136775704371517343e-02
5.551928186524806262e-03, 1.035995629748021410e-02, 2.480631185104631084e-02, 1.590055359621966521e-02, 5.417576353973545950e-02, -4.631404148514748666e-03, 3.160806344562080983e-02, 2.375671851696591758e-02, 1.121887476990189071e-02, 1.600849401278705078e-02, -1.793921048857076081e-02, 3.845584636578417564e-03, 5.606984721120711335e-02, -1.577162966072033837e-02, 5.532679666182903355e-02, -2.831674419817629615e-02, -4.973318147603731504e-02, 3.998551250990620143e-03, 2.028817584813409625e-02, 2.928546039756636105e-02, 2.784566230975286244e-02, 3.216551538120415721e-02, -3.040947816706448398e-02, -5.901823299189016929e-03
-4.018638320569739575e-02, -4.017010069844685616e-02, -2.351876397543847114e-02, 3.402454299372723728e-02, 9.933496777969889890e-03, -9.376759020889946158e-03, 1.610953245036038373e-02, -6.304121719728127127e-03, -6.086212150746176525e-03, 2.655909667302039281e-03, -9.319405585330339109e-03, -3.166291905164281273e-02, 3.003542342548494101e-02, -7.706299736239573435e-03, -8.645059470531533952e-03, -1.812721788025636188e-02, -1.755955187302069703e-02, -2.576953334077119323e-02, 9.628146806628823384e-03, 2.687215220143640906e-02, 5.033783231935940079e-03, 2.368280512114457129e-02, -7.085210234185618586e-03, 4.339165486614735001e-02
-6.196888396053465420e-02, -5.082053553828264070e-02, -4.278266201990235662e-02, 5.486261333189839523e-03, -2.833579244292459137e-02, -3.102672216500554012e-02, -2.518447510046347218e-02, -4.696398479768976869e-02, -2.865631211182912558e-02, -3.166053249947246157e-02, -4.773342769163848448e-02, -4.709951905410249273e-02, -8.534975927953217939e-03, -4.671257917529614279e-02, -2.716216780182454174e-02, -3.126192069407981826e-03, -3.273256847082764431e-02, -7.720834020554771804e-02, -2.784920265599945613e-02, -4.906167104769647291e-04, -9.534576774407749200e-03, 4.465809197510201066e-04, 9.818711440833364536e-04, 3.848920926375080931e-02
-3.421537342242233354e-02, -2.639613622441272511e-02, -1.905798899102718880e-02, 4.023265103703033835e-02, -7.225197273305542086e-04, -1.947480490805125893e-04, 1.239436560001247987e-02, -3.919383669958088207e-02, -2.164117093947504067e-02, 1.284838730652701662e-02, -1.508581040622982566e-02, -3.234457644208816457e-02, 3.817528579182373483e-02, -1.800971815458013436e-02, -2.093223938101978349e-02, -1.132812608016202718e-02, -1.936570160436228843e-02, -4.774768707451273325e-02, -1.576979200977376983e-02, 1.499568337792641856e-02, 5.775268650861676255e-03, 2.217869293087970650e-02, -1.054374854341147763e-02, 1.864053440487768720e-02
-5.341959200634910018e-03, 5.541789328602625235e-03, -9.242947077725096813e-03, 2.903602198953149360e-02, 1.572461477683356756e-02, 1.098944335427032640e-02, 1.598129382932386364e-02, -1.018086620401084316e-02, -1.727563005418792166e-02, 1.921733059801280022e-02, -3.315648849613290344e-02, -7.738185124011970686e-03, 2.733442540187442163e-02, -1.741926092870918832e-02, 5.322179034832805709e-03, 3.574747144386699466e-02, -4.297530894049537455e-03, -3.367334048176572753e-02, 7.055857589372478353e-03, 1.532572313033269025e-02, -2.841484241035140829e-02, 1.285910590053167789e-02, -2.067411351204695436e-02, 7.169880272404666535e-03
3.276598047781953231e-03, 1.627237143250854709e-02, 2.290498154702195338e-02, 5.009069034182513785e-02, 2.307300208198704086e-02, 1.349933337337040108e-02, 3.287017855639787905e-02, -2.517464680012318490e-02, -5.952643059291429922e-03, 3.375540557234352895e-02, -7.883654468416666922e-03, 1.280154059780598888e-02, 4.242520581060995472e-02, -7.848032934151242049e-03, 2.534806108243058131e-02, 1.916573237050922529e-02, -3.821761856415305247e-02, -3.204970874528328961e-02, -2.840287145578824970e-03, -2.990959727312387899e-03, -2.357403599846822143e-02, -8.192728743253607782e-03, -2.038062810449308131e-03, 8.016186886687197422e-03
-3.360395212067190246e-02, -1.722122369977627590e-02, -1.146897086326107568e-02, 3.007621928367926190e-02, 3.822085869438818055e-03, 3.374218736980754644e-03, 5.797165261045263487e-03, -1.423242876680259721e-02, 3.784672842675029358e-03, -1.301179959745414616e-02, -5.272556244049184798e-02, -4.809099183950373002e-02, -1.002414849175814818e-02, -5.378828551828179760e-02, -4.093250584516217733e-02, -8.917218231024143585e-03, -3.958272716916984985e-02, -4.111378326753389878e-02, 9.548109689242224862e-04, 2.155345388868477874e-02, 1.109138104051844535e-02, -4.113385376117411306e-03, -2.969010761393934064e-02, -2.870297655879054687e-04
-4.294235830632723433e-02, -3.013871721039160581e-02, -3.134359369399953438e-02, -5.423183839663850425e-03, -2.775584105912251923e-02, -1.298591496877306208e-03, -1.046427285159857480e-02, -1.819864127358740077e-02, 4.998016063825876966e-03, -2.395239230960793941e-02, -4.683498904356332010e-02, -5.192705810095221003e-02, -2.646368296625087324e-02, -4.232068000617916770e-02, -3.283690122950306406e-02, -9.371489269758292301e-03, -2.801907929932474783e-02, -1.975580598880983391e-02, -1.000823320589608540e-03, 2.143902526463837416e-02, 3.012886329046365452e-03, 2.135624943713114107e-02, -1.346141371031231958e-02, -1.890758887069465127e-02
-3.514956001809831782e-02, -2.379951380867949273e-02, -2.620235373462675640e-02, 1.413256783527020929e-02, -2.597840338678478536e-02, 6.400904659556756228e-03, -7.061258392167427816e-03, -2.789619621984861658e-02, 2.830333682530116954e-02, -2.828733880149493507e-02, -5.824083074999567705e-02, -4.881937278573098699e-02, -4.443582282350855978e-02, -4.435532439214999456e-02, -6.702022968788327872e-02, 1.887359548693235550e-02, -8.767882341275665126e-03, -5.026152883867388704e-02, -5.050881356286054599e-03, -2.990063895087356500e-03, -1.594656114617334919e-02, 1.699281995557136438e-02, 1.617107632042582427e-02, 2.127669387139383833e-02
-1.644636501597233902e-02, -1.044808608776040190e-02, -9.724787596511007617e-03, 5.420670352009154293e-03, -1.724246911452890010e-02, -6.392353946680468749e-05, 6.509781233805582608e-03, -2.423934270214905817e-02, 2.532021265804696580e-02, -9.201876543755697913e-03, -2.383196889489022988e-02, -2.533048658516125207e-02, -2.487522428499532035e-02, -9.326166489363655818e-03, -3.837371059144521757e-02, 1.391966340169785953e-02, 9.055909919587367199e-03, -6.465695807658979055e-02, -2.456896537112754006e-02, -1.925244938770825226e-02, -1.219505659677053676e-02, -7.940546650486398836e-03, 7.226841360491249172e-03, 3.221882606648607261e-02
... 5 more rows
